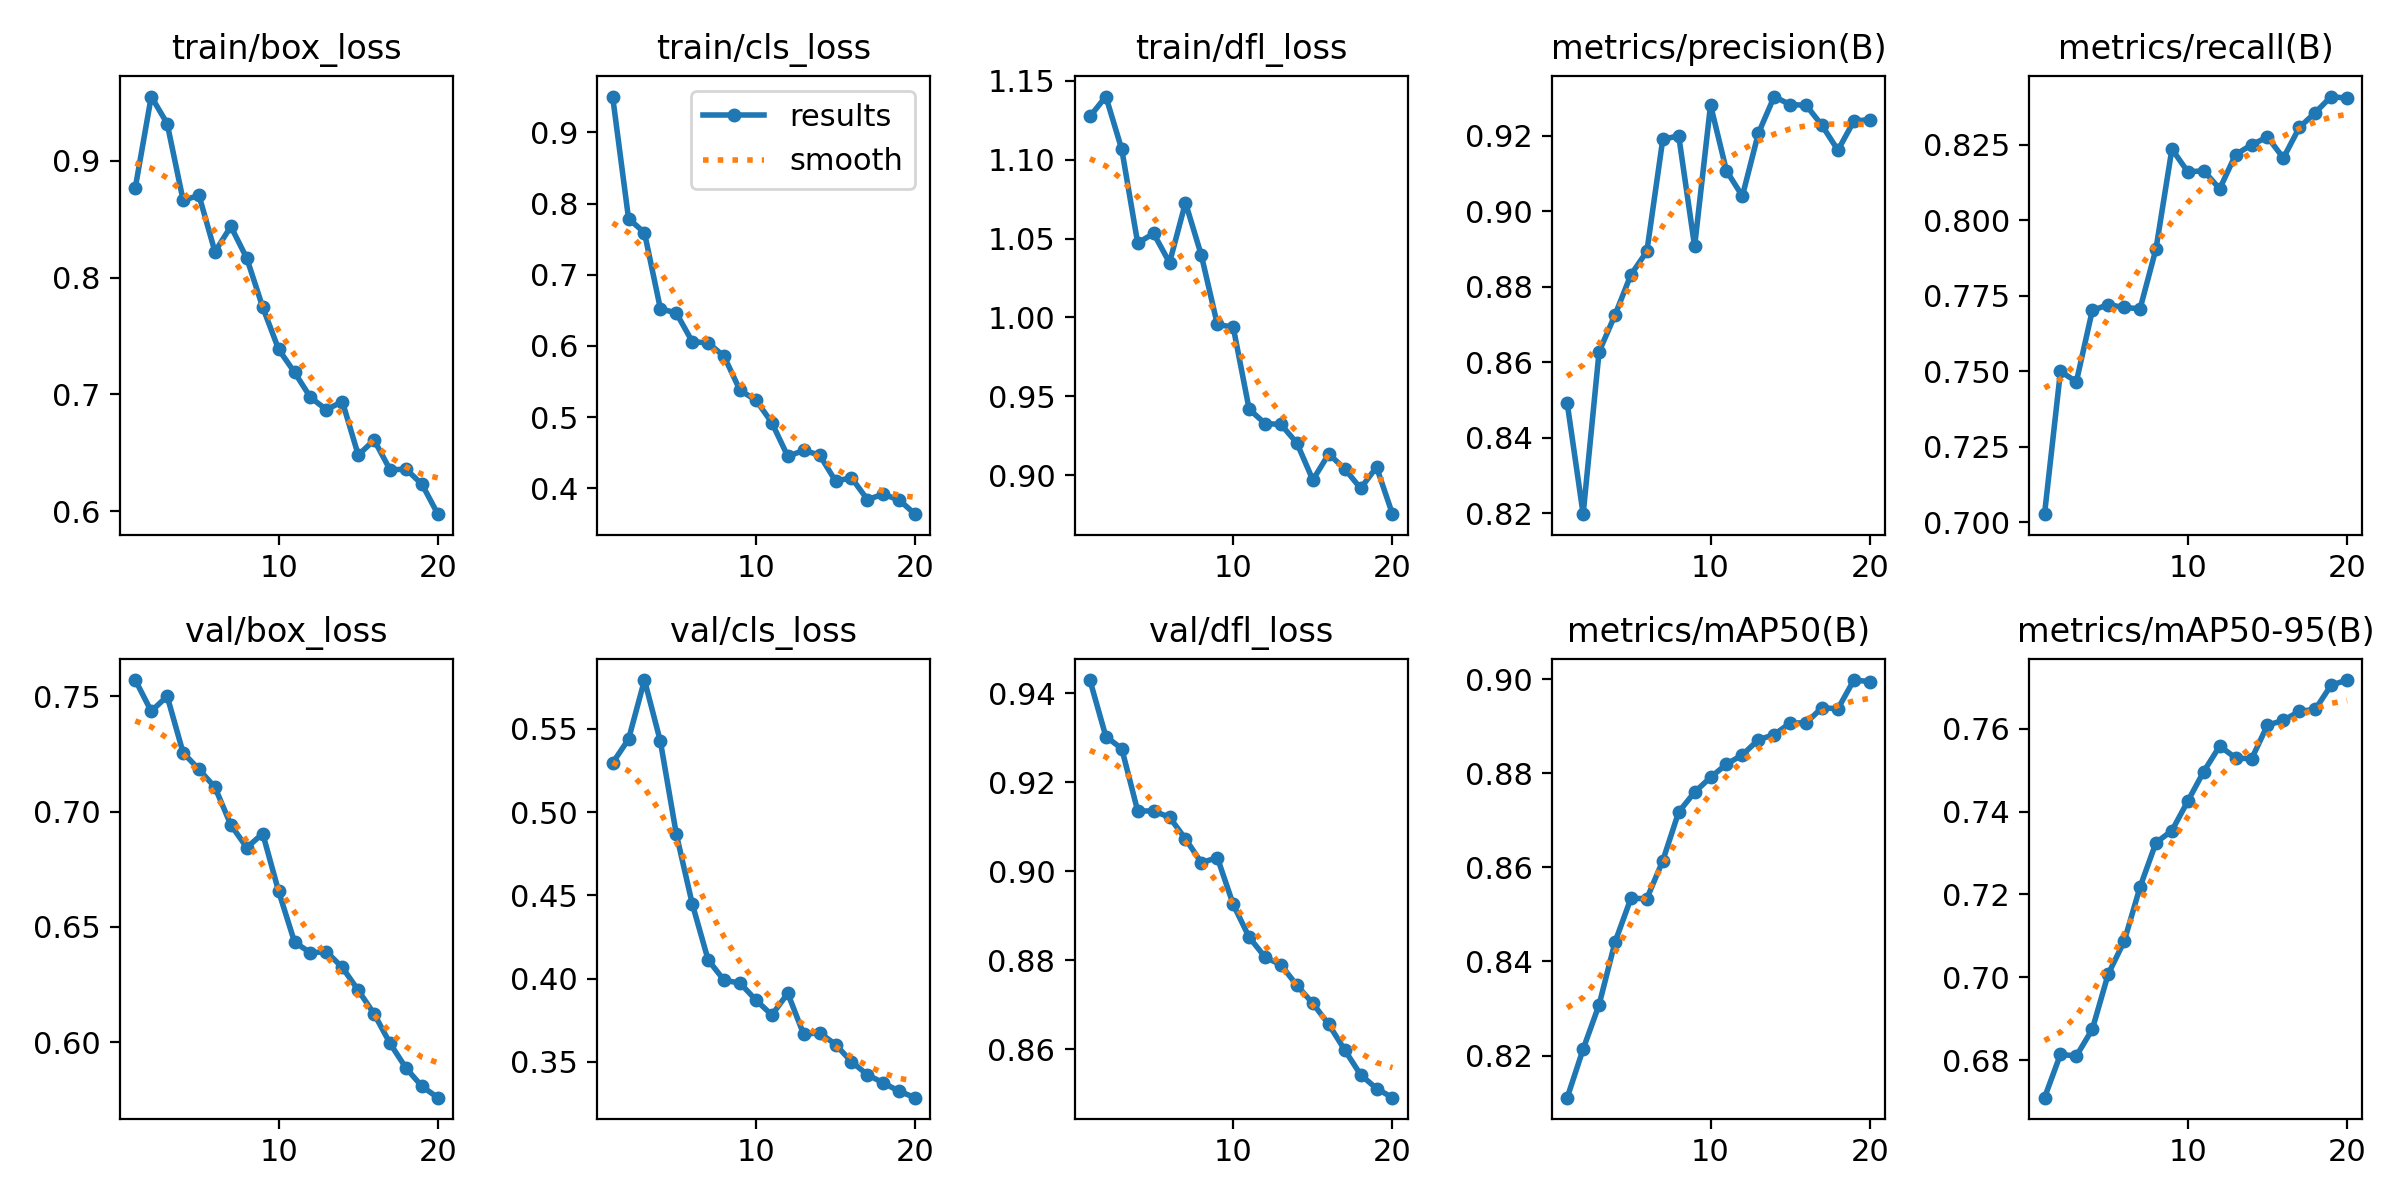

The file beside this chart, header and first rows:
epoch, time, train/box_loss, train/cls_loss, train/dfl_loss, metrics/precision(B), metrics/recall(B), metrics/mAP50(B), metrics/mAP50-95(B), val/box_loss, val/cls_loss, val/dfl_loss, lr/pg0, lr/pg1, lr/pg2
1, 29.99, 0.8771, 0.9505, 1.127, 0.8492, 0.7027, 0.8111, 0.6709, 0.7571, 0.5295, 0.9429, 5.95e-06, 5.95e-06, 5.95e-06
2, 68.95, 0.9551, 0.779, 1.14, 0.8198, 0.75, 0.8214, 0.6814, 0.7436, 0.5438, 0.9303, 1.2442e-05, 1.2442e-05, 1.2442e-05
3, 110.7, 0.9319, 0.7592, 1.107, 0.8628, 0.7466, 0.8308, 0.681, 0.7501, 0.5793, 0.9275, 1.82272e-05, 1.82272e-05, 1.82272e-05
4, 153.7, 0.8663, 0.6523, 1.047, 0.8725, 0.7702, 0.8441, 0.6875, 0.7256, 0.5425, 0.9135, 2.33056e-05, 2.33056e-05, 2.33056e-05
5, 197.7, 0.8704, 0.6463, 1.053, 0.8832, 0.7721, 0.8534, 0.7008, 0.7183, 0.4868, 0.9135, 2.7677e-05, 2.7677e-05, 2.7677e-05
6, 243.1, 0.8222, 0.6061, 1.035, 0.8894, 0.7712, 0.8534, 0.7087, 0.7106, 0.4449, 0.9121, 3.13416e-05, 3.13416e-05, 3.13416e-05
7, 287.4, 0.8438, 0.6042, 1.073, 0.919, 0.7707, 0.8614, 0.7218, 0.6943, 0.4111, 0.9073, 3.42994e-05, 3.42994e-05, 3.42994e-05
8, 330.8, 0.8166, 0.5855, 1.039, 0.92, 0.7906, 0.8718, 0.7325, 0.6844, 0.399, 0.9019, 3.65503e-05, 3.65503e-05, 3.65503e-05
9, 370.6, 0.7747, 0.5376, 0.9956, 0.8907, 0.8236, 0.876, 0.7354, 0.6905, 0.3973, 0.9031, 3.80943e-05, 3.80943e-05, 3.80943e-05
10, 416, 0.7386, 0.5239, 0.9938, 0.9282, 0.8161, 0.8791, 0.7425, 0.6654, 0.3871, 0.8925, 3.89314e-05, 3.89314e-05, 3.89314e-05
11, 467.9, 0.7189, 0.4921, 0.9417, 0.9107, 0.8164, 0.8819, 0.7497, 0.6434, 0.3781, 0.8852, 3.90618e-05, 3.90618e-05, 3.90618e-05
12, 513.9, 0.6975, 0.4448, 0.9327, 0.904, 0.8105, 0.8839, 0.7558, 0.6388, 0.3911, 0.8807, 3.84852e-05, 3.84852e-05, 3.84852e-05
13, 553.7, 0.6869, 0.4532, 0.9321, 0.9206, 0.8218, 0.8871, 0.753, 0.6393, 0.3664, 0.879, 3.72018e-05, 3.72018e-05, 3.72018e-05
14, 597.7, 0.6939, 0.4466, 0.9203, 0.9304, 0.825, 0.8882, 0.7527, 0.6324, 0.3675, 0.8743, 3.52115e-05, 3.52115e-05, 3.52115e-05
15, 641.4, 0.6481, 0.4101, 0.8969, 0.9282, 0.8276, 0.8907, 0.7609, 0.6225, 0.3604, 0.8703, 3.25144e-05, 3.25144e-05, 3.25144e-05
16, 681.9, 0.661, 0.4146, 0.9134, 0.9281, 0.8206, 0.8907, 0.762, 0.6122, 0.35, 0.8656, 2.91104e-05, 2.91104e-05, 2.91104e-05
17, 722.4, 0.6355, 0.3841, 0.9039, 0.9227, 0.8308, 0.8939, 0.7642, 0.5995, 0.3422, 0.8599, 2.4752e-05, 2.4752e-05, 2.4752e-05
18, 766.9, 0.636, 0.3916, 0.8916, 0.9162, 0.8357, 0.8937, 0.7647, 0.5888, 0.3373, 0.8543, 1.88615e-05, 1.88615e-05, 1.88615e-05
19, 812.5, 0.6232, 0.3833, 0.9051, 0.9239, 0.841, 0.8998, 0.7705, 0.5809, 0.3322, 0.8512, 1.2971e-05, 1.2971e-05, 1.2971e-05
20, 861.3, 0.5975, 0.3635, 0.8752, 0.9243, 0.8404, 0.8995, 0.7718, 0.5759, 0.3284, 0.8491, 7.0805e-06, 7.0805e-06, 7.0805e-06
